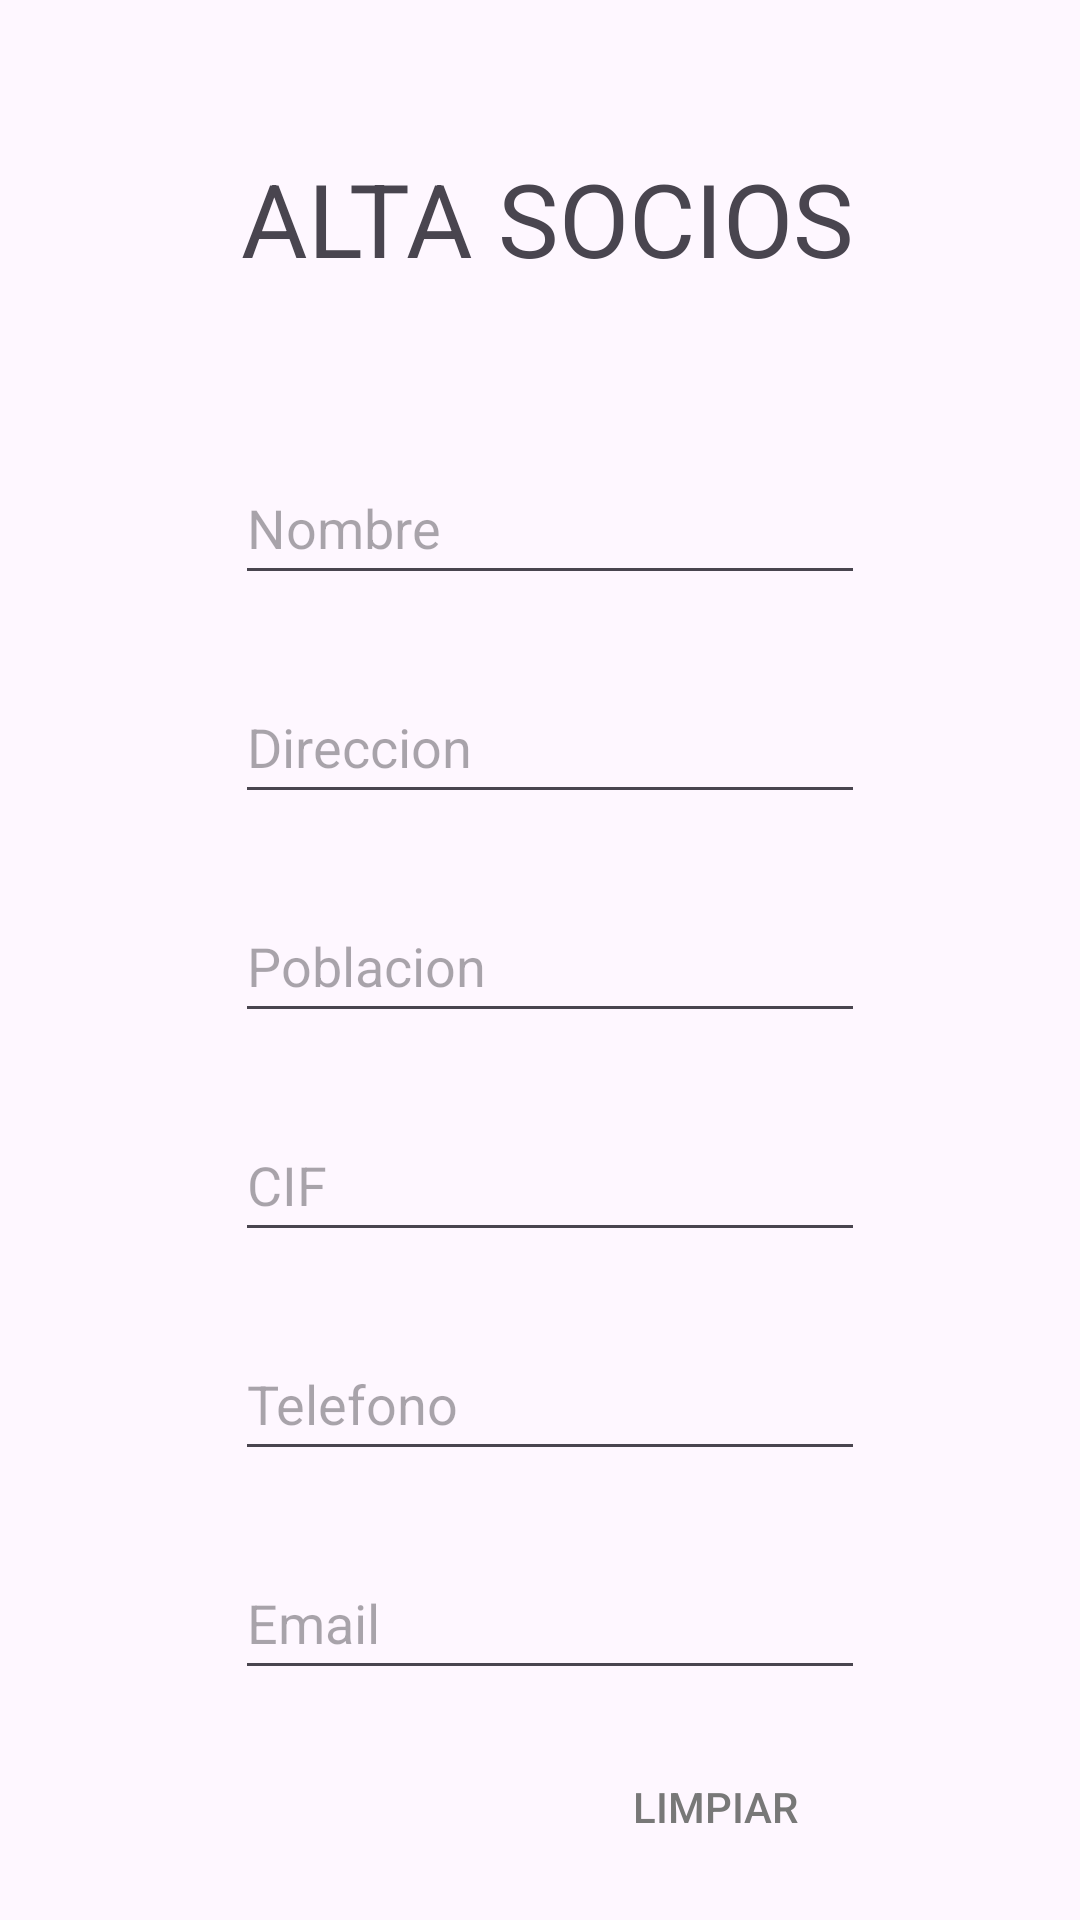

Produce the Android XML layout that renders to this screen, including the resource entries it uses.
<!-- AndroidManifest.xml: application theme Theme.Comercial -->
<!-- res/layout/layout_altasocio.xml -->
<?xml version="1.0" encoding="utf-8"?>
<androidx.constraintlayout.widget.ConstraintLayout xmlns:android="http://schemas.android.com/apk/res/android"
    xmlns:app="http://schemas.android.com/apk/res-auto"
    xmlns:tools="http://schemas.android.com/tools"
    android:layout_width="match_parent"
    android:layout_height="match_parent">


    <Button
        android:id="@+id/bAlta"
        android:layout_width="127dp"
        android:layout_height="54dp"
        android:layout_marginTop="12dp"
        android:text="Dar de alta"
        app:cornerRadius="1dp"
        app:layout_constraintEnd_toEndOf="parent"
        app:layout_constraintStart_toStartOf="parent"
        app:layout_constraintTop_toBottomOf="@+id/bAltaLimpiar" />

    <EditText
        android:id="@+id/eAltaEmail"
        android:layout_width="wrap_content"
        android:layout_height="48dp"
        android:layout_marginTop="25dp"
        android:ems="10"
        android:hint="Email"
        android:inputType="text"
        app:layout_constraintStart_toStartOf="@+id/eAltaTelefono"
        app:layout_constraintTop_toBottomOf="@+id/eAltaTelefono" />

    <Button
        android:id="@+id/bAltaLimpiar"
        android:layout_width="100dp"
        android:layout_height="48dp"
        android:layout_marginTop="15dp"
        android:background="#00FFFFFF"
        android:text="Limpiar"
        android:textColor="#787878"
        app:layout_constraintEnd_toEndOf="@+id/eAltaEmail"
        app:layout_constraintTop_toBottomOf="@+id/eAltaEmail" />

    <EditText
        android:id="@+id/eAltaPoblacion"
        android:layout_width="wrap_content"
        android:layout_height="48dp"
        android:layout_marginTop="25dp"
        android:ems="10"
        android:hint="Poblacion"
        android:inputType="text"
        app:layout_constraintBottom_toTopOf="@+id/eAltaCif"
        app:layout_constraintStart_toStartOf="@+id/eAltaDireccion"
        app:layout_constraintTop_toBottomOf="@+id/eAltaDireccion" />

    <EditText
        android:id="@+id/eAltaNombre"
        android:layout_width="wrap_content"
        android:layout_height="48dp"
        android:layout_marginTop="55dp"
        android:ems="10"
        android:hint="Nombre"
        android:inputType="text"
        app:layout_constraintBottom_toTopOf="@+id/eAltaDireccion"
        app:layout_constraintEnd_toEndOf="parent"
        app:layout_constraintHorizontal_bias="0.522"
        app:layout_constraintStart_toStartOf="parent"
        app:layout_constraintTop_toBottomOf="@+id/textView7" />

    <EditText
        android:id="@+id/eAltaDireccion"
        android:layout_width="wrap_content"
        android:layout_height="48dp"
        android:layout_marginTop="25dp"
        android:ems="10"
        android:hint="Direccion"
        android:inputType="text"
        app:layout_constraintBottom_toTopOf="@+id/eAltaPoblacion"
        app:layout_constraintStart_toStartOf="@+id/eAltaNombre"
        app:layout_constraintTop_toBottomOf="@+id/eAltaNombre" />

    <EditText
        android:id="@+id/eAltaTelefono"
        android:layout_width="wrap_content"
        android:layout_height="48dp"
        android:layout_marginTop="25dp"
        android:ems="10"
        android:hint="Telefono"
        android:inputType="number"
        app:layout_constraintBottom_toTopOf="@+id/eAltaEmail"
        app:layout_constraintStart_toStartOf="@+id/eAltaCif"
        app:layout_constraintTop_toBottomOf="@+id/eAltaCif" />

    <TextView
        android:id="@+id/textView7"
        android:layout_width="wrap_content"
        android:layout_height="wrap_content"
        android:layout_marginTop="50dp"
        android:text="ALTA SOCIOS"
        android:textSize="34sp"
        app:layout_constraintBottom_toTopOf="@+id/eAltaNombre"
        app:layout_constraintEnd_toEndOf="parent"
        app:layout_constraintHorizontal_bias="0.517"
        app:layout_constraintStart_toStartOf="parent"
        app:layout_constraintTop_toTopOf="parent" />

    <EditText
        android:id="@+id/eAltaCif"
        android:layout_width="wrap_content"
        android:layout_height="48dp"
        android:layout_marginTop="25dp"
        android:ems="10"
        android:hint="CIF"
        android:inputType="text"
        app:layout_constraintBottom_toTopOf="@+id/eAltaTelefono"
        app:layout_constraintStart_toStartOf="@+id/eAltaPoblacion"
        app:layout_constraintTop_toBottomOf="@+id/eAltaPoblacion" />

</androidx.constraintlayout.widget.ConstraintLayout>
<!-- resources referenced by this layout -->
<resources>
  <style name="Theme.Comercial" parent="Base.Theme.Comercial" />
  <style name="Base.Theme.Comercial" parent="Theme.Material3.DayNight.NoActionBar">
          
           <item name="colorPrimary">@color/colorBotonClaro</item>
      </style>
  <color name="colorBotonClaro">#232428</color>
</resources>
